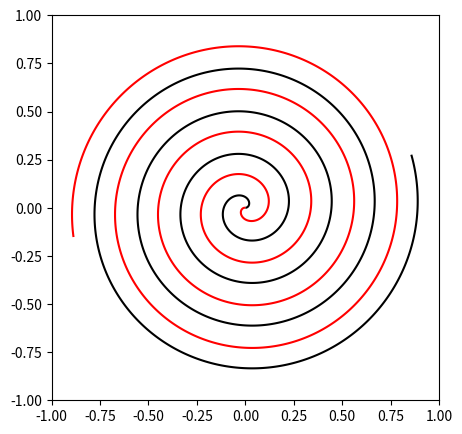

This chart was generated by the following Python code:
import numpy as np
import matplotlib.pyplot as plt
from matplotlib.collections import LineCollection

fig, ax = plt.subplots(figsize=(5, 5))
r = np.arange(0, .09, 0.00001)
nverts = len(r)
theta = np.array(range(nverts)) * (2*np.pi)/(nverts-1)
theta = 90*np.pi*r
xoffset, yoffset = 0, 0
yy = 10*r * np.sin(theta) + yoffset
xx = 10*r * np.cos(theta) + xoffset
spiral = zip(xx,yy)
collection = LineCollection([list(spiral)], colors='k')
ax.add_collection(collection)

r = np.arange(0., .09, 0.00001)
nverts = len(r)
theta = np.array(range(nverts)) * (2*np.pi)/(nverts-1)
theta = 90*np.pi*r + 3
xoffset, yoffset = 0, 0
yy = 10*r * np.sin(theta) + yoffset
xx = 10*r * np.cos(theta) + xoffset
spiral = zip(xx,yy)
collection = LineCollection([list(spiral)], colors='r')
ax.add_collection(collection)

ax.set_xlim(-1, 1)
ax.set_ylim(-1, 1)
# In polar coordinates
r = np.arange(0, 3.4, 0.01)
theta = 2*np.pi*r
# ax.plot(theta, r, linewidth=1, color='k')
plt.show()